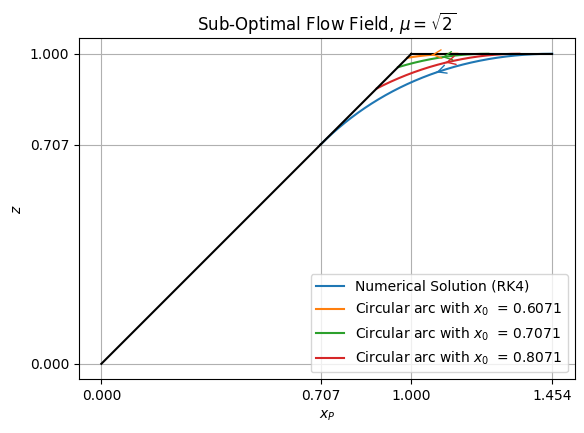

Reproduce this figure in Python.
import numpy as np
import matplotlib.pyplot as plt

# Define the differential equation as a function
def dz_dx(x, z):
    return (2 * np.sqrt(1 + np.sqrt(1 - z**2) / x) - z * (2 + np.sqrt(1 - z**2) / x)) / np.sqrt(1 - z**2)

# Runge-Kutta 4th order method implementation
def runge_kutta_4(f, x0, z0, x_end, h):
    n = int((x_end - x0) / h)
    x = np.linspace(x0, x_end, n+1)
    z = np.zeros(n+1)
    z[0] = z0
    
    for i in range(n):
        k1 = h * f(x[i], z[i])
        k2 = h * f(x[i] + h/2, z[i] + k1/2)
        k3 = h * f(x[i] + h/2, z[i] + k2/2)
        k4 = h * f(x[i] + h, z[i] + k3)
        
        z[i+1] = z[i] + (k1 + 2*k2 + 2*k3 + k4) / 6
    
    return x, z

# Initial conditions and parameters
x0 = 1/np.sqrt(2)  # Initial x value
z0 = 1/np.sqrt(2)  # Initial z value
x_end = 1.5  # Ending x value
h = 0.00001  # Step size


# Perform the numerical integration using RK4
x, z = runge_kutta_4(dz_dx, x0, z0, x_end, h)

#Finding the last x position in solution
nan_where = np.argwhere(np.isnan(z))
first_nan = nan_where[0]
print(x[first_nan-1])
print(z[first_nan-1])
x = x[0:int(first_nan-1)]
z = z[0:int(first_nan-1)]

x_elip = [[],[],[]]
z_elip = [[],[],[]]
i = 0
x0_arr = [x0-0.1,x0,x0+0.1]
# Finding the ellipse lines
for x0 in x0_arr:
    for theta in np.linspace(np.pi/2,np.pi,1000):
        xe = (x0+np.sqrt(1-z0)) + np.cos(theta)
        ze = np.sin(theta)
        if ((xe <= np.sqrt(2) and ze <= 1 ) and (np.abs(ze/xe) <= 1) and (xe >= 1/np.sqrt(2))):
            x_elip[i].append(xe)
            z_elip[i].append(ze)
        
    i += 1

x0 = 1/np.sqrt(2)  # Initial x value
z0 = 1/np.sqrt(2)  # Initial z value
print(x_elip)
print(z_elip)     


# Finite Boundry lines
x1 = np.linspace(0,x0,50)
z1 = np.linspace(0,z0,50)
x2 = np.linspace(x0,1,50)
z2 = np.linspace(z0,1,50)
x3 = np.linspace(1,x[-1],50)
z3 = np.ones(50)

# Perform polynomial regression to find the best-fit equation
degree = 3  # Degree of the polynomial
coeffs = np.polyfit(x, z, degree)
p = np.poly1d(coeffs)
print(coeffs)

def add_arrow(line, position=None, direction='right', size=15, color=None):
    """
    add an arrow to a line.

    line:       Line2D object
    position:   x-position of the arrow. If None, mean of xdata is taken
    direction:  'left' or 'right'
    size:       size of the arrow in fontsize points
    color:      if None, line color is taken.
    """
    line = line[0]
    color = line.get_color()
    xdata = line.get_xdata()
    ydata = line.get_ydata()

    if position is None:
        position = ydata.mean()
    # find closest index
    start_ind = int(len(xdata)/2)
    if direction == 'right':
        end_ind = start_ind + 1
    else:
        end_ind = start_ind - 1

    line.axes.annotate('',
        xytext=(xdata[start_ind], ydata[start_ind]),
        xy=(xdata[end_ind], ydata[end_ind]),
        arrowprops=dict(arrowstyle="->", color=color),
        size=size
    )


# Plot the results
#plt.style.use('dark_background')
plt.rcParams["font.family"] = "Times New Roman"
plt.set_cmap('cool')
line = plt.plot(x, z, label='Numerical Solution (RK4)')
add_arrow(line, direction='left')

for i in [0,1,2]:
    line = plt.plot(x_elip[i],z_elip[i], label = f'Circular arc with $x_0$  = {np.round(x0_arr[i],4)}')
    add_arrow(line)
plt.plot(x1,z1, color = 'black')
plt.plot(x2,z2, color = 'black')
plt.plot(x3,z3, color = 'black')

plt.xlabel('$x_P$')
plt.xticks([0,1/np.sqrt(2),1, x[-1]])
plt.yticks([0,1/np.sqrt(2),1])
plt.gca().set_aspect('equal')
plt.ylabel('$z$')
plt.title('Sub-Optimal Flow Field, $\mu = \sqrt{2}$')
plt.legend()
plt.grid(True)
plt.savefig('Barrier_Curve.pdf')
plt.show()

